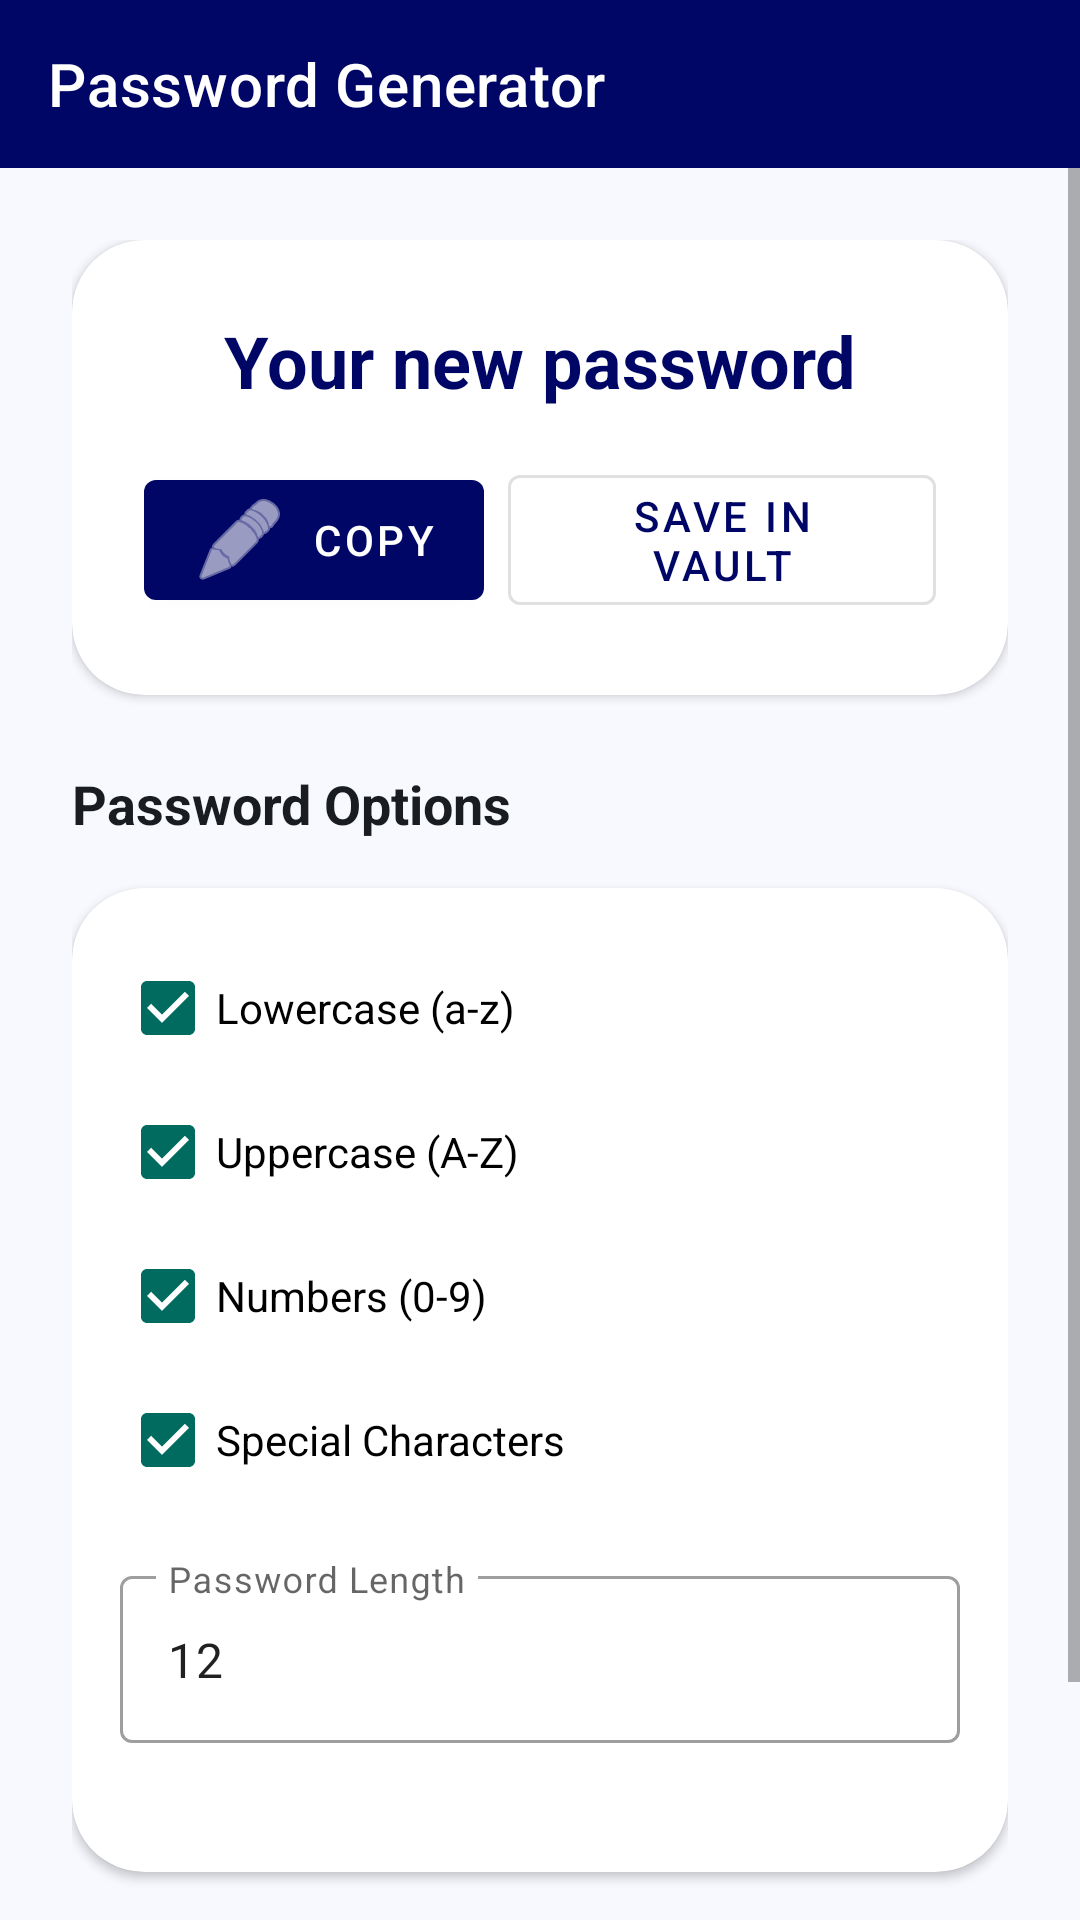

This screen was rendered from an Android layout file. Write that file and the resources it references.
<!-- AndroidManifest.xml: application theme Theme.SafeU2 -->
<!-- res/layout/activity_strong_pass_gen.xml -->
<?xml version="1.0" encoding="utf-8"?>

<androidx.constraintlayout.widget.ConstraintLayout xmlns:android="http://schemas.android.com/apk/res/android"
    xmlns:app="http://schemas.android.com/apk/res-auto"
    xmlns:tools="http://schemas.android.com/tools"
    android:layout_width="match_parent"
    android:layout_height="match_parent"
    android:background="?android:colorBackground"
    tools:context=".strongPassGen">

    <androidx.appcompat.widget.Toolbar
        android:id="@+id/toolbar"
        android:layout_width="match_parent"
        android:layout_height="?attr/actionBarSize"
        android:background="?attr/colorPrimary"
        app:titleTextColor="@color/on_primary"
        app:title="Password Generator"
        app:layout_constraintTop_toTopOf="parent" />

    <ScrollView
        android:layout_width="match_parent"
        android:layout_height="0dp"
        app:layout_constraintTop_toBottomOf="@id/toolbar"
        app:layout_constraintBottom_toBottomOf="parent">

        <LinearLayout
            android:layout_width="match_parent"
            android:layout_height="wrap_content"
            android:orientation="vertical"
            android:padding="24dp">

            <com.google.android.material.card.MaterialCardView
                style="@style/Widget.SafeU2.CardView"
                android:layout_width="match_parent"
                android:layout_height="wrap_content"
                android:layout_marginBottom="24dp"
                app:cardBackgroundColor="@color/surface">

                <LinearLayout
                    android:layout_width="match_parent"
                    android:layout_height="wrap_content"
                    android:orientation="vertical"
                    android:padding="24dp"
                    android:gravity="center">

                    <TextView
                        android:id="@+id/text_password_result"
                        android:layout_width="match_parent"
                        android:layout_height="wrap_content"
                        android:gravity="center"
                        android:text="Your new password"
                        android:textSize="24sp"
                        android:textStyle="bold"
                        android:textColor="?attr/colorPrimary"
                        android:layout_marginBottom="16dp"/>

                    <LinearLayout
                        android:layout_width="match_parent"
                        android:layout_height="wrap_content"
                        android:orientation="horizontal"
                        android:gravity="center">

                        <com.google.android.material.button.MaterialButton
                            android:id="@+id/btn_copy"
                            android:layout_width="wrap_content"
                            android:layout_height="wrap_content"
                            android:text="Copy"
                            app:icon="@android:drawable/ic_menu_edit"
                            android:layout_marginEnd="8dp"/>

                        <com.google.android.material.button.MaterialButton
                            android:id="@+id/btn_gotopassman"
                            style="@style/Widget.MaterialComponents.Button.OutlinedButton"
                            android:layout_width="wrap_content"
                            android:layout_height="wrap_content"
                            android:text="Save in Vault" />
                    </LinearLayout>
                </LinearLayout>
            </com.google.android.material.card.MaterialCardView>

            <TextView
                android:layout_width="match_parent"
                android:layout_height="wrap_content"
                android:text="Password Options"
                android:textSize="18sp"
                android:textStyle="bold"
                android:textColor="@color/on_surface"
                android:layout_marginBottom="16dp" />

            <com.google.android.material.card.MaterialCardView
                style="@style/Widget.SafeU2.CardView"
                android:layout_width="match_parent"
                android:layout_height="wrap_content"
                android:layout_marginBottom="24dp"
                app:cardBackgroundColor="@color/surface">

                <LinearLayout
                    android:layout_width="match_parent"
                    android:layout_height="wrap_content"
                    android:orientation="vertical"
                    android:padding="16dp">

                    <com.google.android.material.checkbox.MaterialCheckBox
                        android:id="@+id/check_lower"
                        android:layout_width="match_parent"
                        android:layout_height="wrap_content"
                        android:checked="true"
                        android:text="Lowercase (a-z)" />

                    <com.google.android.material.checkbox.MaterialCheckBox
                        android:id="@+id/check_upper"
                        android:layout_width="match_parent"
                        android:layout_height="wrap_content"
                        android:checked="true"
                        android:text="Uppercase (A-Z)" />

                    <com.google.android.material.checkbox.MaterialCheckBox
                        android:id="@+id/check_numeric"
                        android:layout_width="match_parent"
                        android:layout_height="wrap_content"
                        android:checked="true"
                        android:text="Numbers (0-9)" />

                    <com.google.android.material.checkbox.MaterialCheckBox
                        android:id="@+id/check_special_char"
                        android:layout_width="match_parent"
                        android:layout_height="wrap_content"
                        android:checked="true"
                        android:text="Special Characters" />

                    <com.google.android.material.textfield.TextInputLayout
                        style="@style/Widget.MaterialComponents.TextInputLayout.OutlinedBox"
                        android:layout_width="match_parent"
                        android:layout_height="wrap_content"
                        android:layout_marginTop="16dp">

                        <com.google.android.material.textfield.TextInputEditText
                            android:id="@+id/edit_pwd_size"
                            android:layout_width="match_parent"
                            android:layout_height="wrap_content"
                            android:hint="Password Length"
                            android:inputType="number"
                            android:text="12" />
                    </com.google.android.material.textfield.TextInputLayout>

                    <TextView
                        android:id="@+id/text_error"
                        android:layout_width="match_parent"
                        android:layout_height="wrap_content"
                        android:gravity="center"
                        android:textColor="@color/error"
                        android:layout_marginTop="8dp" />

                </LinearLayout>
            </com.google.android.material.card.MaterialCardView>

            <com.google.android.material.button.MaterialButton
                android:id="@+id/btn_generate"
                android:layout_width="match_parent"
                android:layout_height="60dp"
                android:text="GENERATE PASSWORD"
                app:cornerRadius="12dp"
                android:textSize="16sp"
                android:textStyle="bold" />

        </LinearLayout>
    </ScrollView>

</androidx.constraintlayout.widget.ConstraintLayout>
<!-- resources referenced by this layout -->
<resources>
  <color name="error">#ba1a1a</color>
  <color name="on_primary">#ffffff</color>
  <color name="on_surface">#191c20</color>
  <color name="surface">#ffffff</color>
  <style name="Widget.SafeU2.CardView" parent="Widget.MaterialComponents.CardView">
          <item name="cardCornerRadius">24dp</item>
          <item name="cardElevation">2dp</item>
      </style>
  <style name="Theme.SafeU2" parent="Theme.MaterialComponents.DayNight.NoActionBar">
          
          <item name="colorPrimary">@color/primary</item>
          <item name="colorPrimaryVariant">@color/primary_container</item>
          <item name="colorOnPrimary">@color/on_primary</item>
          
          <item name="colorSecondary">@color/secondary</item>
          <item name="colorSecondaryVariant">@color/secondary_container</item>
          <item name="colorOnSecondary">@color/on_secondary</item>
          
          <item name="android:colorBackground">@color/background</item>
          <item name="colorSurface">@color/surface</item>
          <item name="colorError">@color/error</item>
  
          
          <item name="android:statusBarColor" tools:targetApi="21">?attr/colorPrimaryVariant</item>
      </style>
  <color name="primary">#000666</color>
  <color name="primary_container">#1a237e</color>
  <color name="secondary">#006b5e</color>
  <color name="secondary_container">#94f0df</color>
  <color name="on_secondary">#ffffff</color>
  <color name="background">#f8f9ff</color>
</resources>
